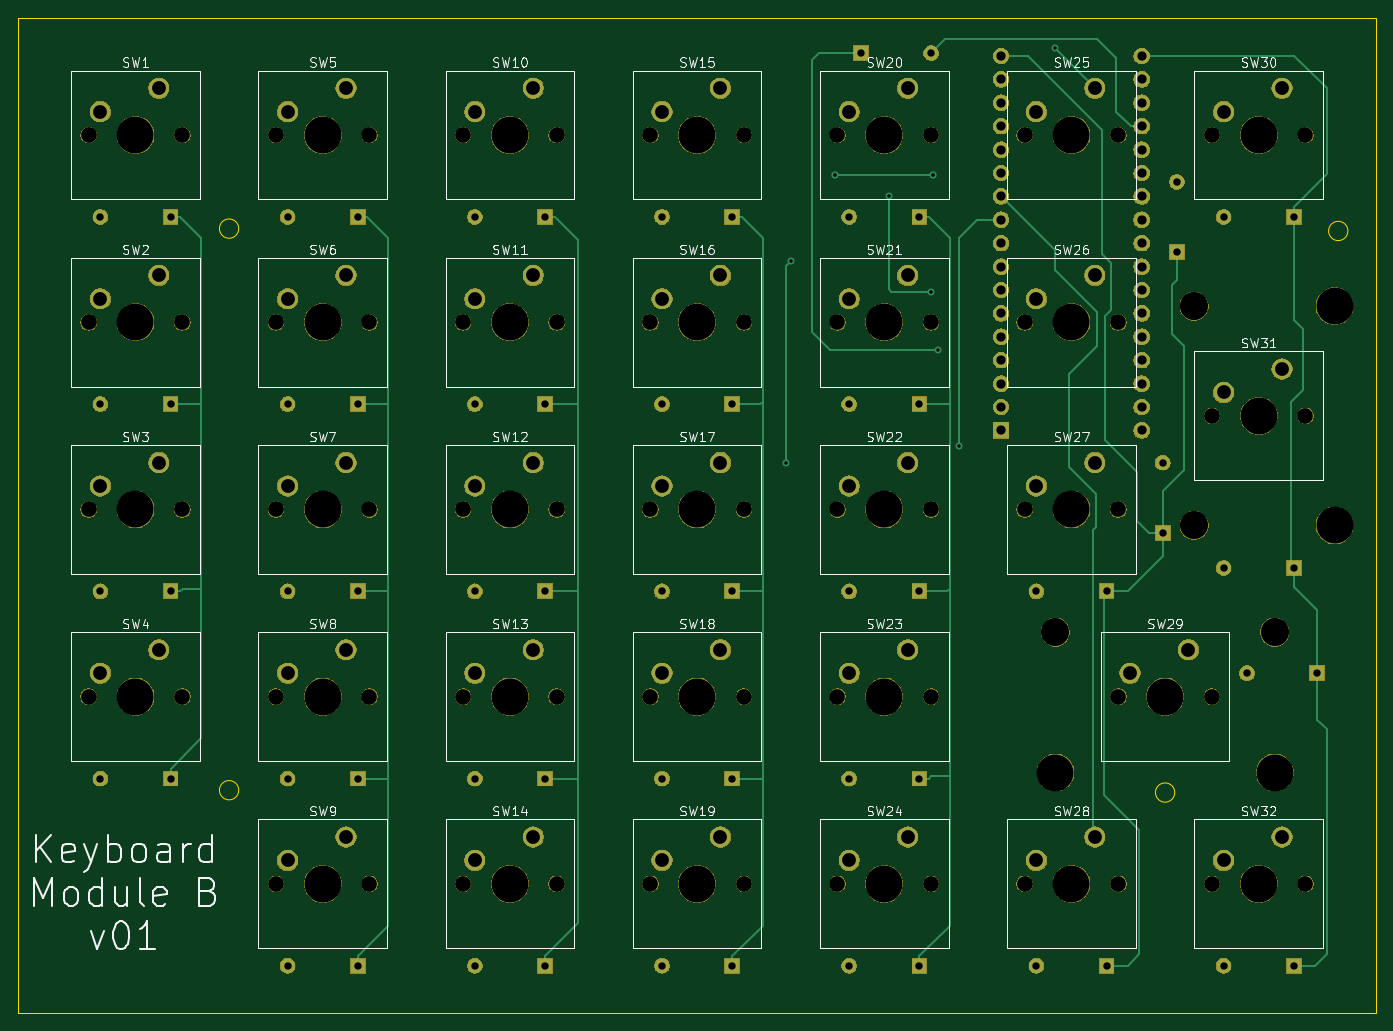
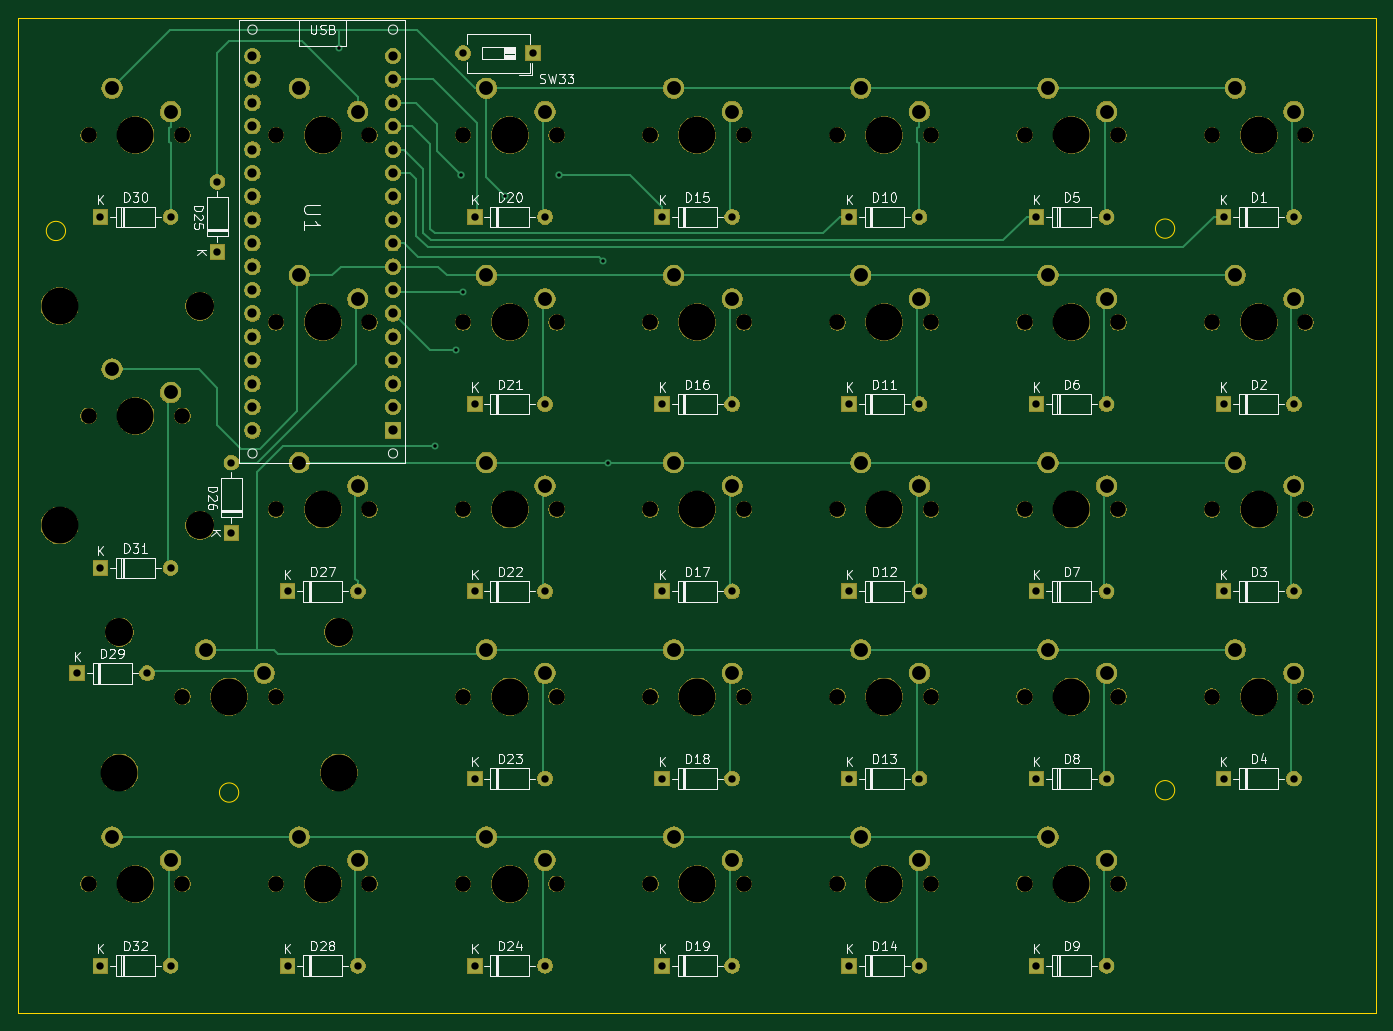
Circuit board: 11 layer files. Board 147.3 x 108.0 mm.
- bottom_copper: ModuleB-B_Cu.gbl (16148 bytes)
- bottom_mask: ModuleB-B_Mask.gbs (240989 bytes)
- paste: ModuleB-B_Paste.gbp (488 bytes)
- bottom_silk: ModuleB-B_SilkS.gbo (51997 bytes)
- outline: ModuleB-Edge_Cuts.gm1 (999 bytes)
- top_copper: ModuleB-F_Cu.gtl (14300 bytes)
- top_mask: ModuleB-F_Mask.gts (240989 bytes)
- paste: ModuleB-F_Paste.gtp (488 bytes)
- top_silk: ModuleB-F_SilkS.gto (48973 bytes)
- drill: ModuleB-NPTH.drl (1588 bytes)
- drill: ModuleB-PTH.drl (2354 bytes)

=== bottom_copper: ModuleB-B_Cu.gbl (16148 bytes, source omitted) ===
=== bottom_mask: ModuleB-B_Mask.gbs (240989 bytes, source omitted) ===
=== paste: ModuleB-B_Paste.gbp ===
G04 #@! TF.GenerationSoftware,KiCad,Pcbnew,(5.1.0)-1*
G04 #@! TF.CreationDate,2019-04-07T23:14:06+02:00*
G04 #@! TF.ProjectId,ModuleB,4d6f6475-6c65-4422-9e6b-696361645f70,v01*
G04 #@! TF.SameCoordinates,Original*
G04 #@! TF.FileFunction,Paste,Bot*
G04 #@! TF.FilePolarity,Positive*
%FSLAX46Y46*%
G04 Gerber Fmt 4.6, Leading zero omitted, Abs format (unit mm)*
G04 Created by KiCad (PCBNEW (5.1.0)-1) date 2019-04-07 23:14:06*
%MOMM*%
%LPD*%
G04 APERTURE LIST*
G04 APERTURE END LIST*
M02*

=== bottom_silk: ModuleB-B_SilkS.gbo (51997 bytes, source omitted) ===
=== outline: ModuleB-Edge_Cuts.gm1 ===
G04 #@! TF.GenerationSoftware,KiCad,Pcbnew,(5.1.0)-1*
G04 #@! TF.CreationDate,2019-04-07T23:14:06+02:00*
G04 #@! TF.ProjectId,ModuleB,4d6f6475-6c65-4422-9e6b-696361645f70,v01*
G04 #@! TF.SameCoordinates,Original*
G04 #@! TF.FileFunction,Profile,NP*
%FSLAX46Y46*%
G04 Gerber Fmt 4.6, Leading zero omitted, Abs format (unit mm)*
G04 Created by KiCad (PCBNEW (5.1.0)-1) date 2019-04-07 23:14:06*
%MOMM*%
%LPD*%
G04 APERTURE LIST*
%ADD10C,0.050000*%
%ADD11C,0.025400*%
G04 APERTURE END LIST*
D10*
X42957269Y-107950000D02*
G75*
G03X42957269Y-107950000I-1047269J0D01*
G01*
X42957269Y-46990000D02*
G75*
G03X42957269Y-46990000I-1047269J0D01*
G01*
X163353269Y-47244000D02*
G75*
G03X163353269Y-47244000I-1047269J0D01*
G01*
X144557269Y-108204000D02*
G75*
G03X144557269Y-108204000I-1047269J0D01*
G01*
D11*
X166370000Y-24130000D02*
X19050000Y-24130000D01*
X19050000Y-132080000D02*
X166370000Y-132080000D01*
X19050000Y-24130000D02*
X19050000Y-132080000D01*
X166370000Y-24130000D02*
X166370000Y-132080000D01*
M02*

=== top_copper: ModuleB-F_Cu.gtl (14300 bytes, source omitted) ===
=== top_mask: ModuleB-F_Mask.gts (240989 bytes, source omitted) ===
=== paste: ModuleB-F_Paste.gtp ===
G04 #@! TF.GenerationSoftware,KiCad,Pcbnew,(5.1.0)-1*
G04 #@! TF.CreationDate,2019-04-07T23:14:06+02:00*
G04 #@! TF.ProjectId,ModuleB,4d6f6475-6c65-4422-9e6b-696361645f70,v01*
G04 #@! TF.SameCoordinates,Original*
G04 #@! TF.FileFunction,Paste,Top*
G04 #@! TF.FilePolarity,Positive*
%FSLAX46Y46*%
G04 Gerber Fmt 4.6, Leading zero omitted, Abs format (unit mm)*
G04 Created by KiCad (PCBNEW (5.1.0)-1) date 2019-04-07 23:14:06*
%MOMM*%
%LPD*%
G04 APERTURE LIST*
G04 APERTURE END LIST*
M02*

=== top_silk: ModuleB-F_SilkS.gto (48973 bytes, source omitted) ===
=== drill: ModuleB-NPTH.drl ===
M48
; DRILL file {KiCad (5.1.0)-1} date 04/07/19 23:13:52
; FORMAT={-:-/ absolute / inch / decimal}
; #@! TF.CreationDate,2019-04-07T23:13:52+02:00
; #@! TF.GenerationSoftware,Kicad,Pcbnew,(5.1.0)-1
; #@! TF.FileFunction,NonPlated,1,2,NPTH
FMAT,2
INCH
T1C0.0669
T2C0.1201
T3C0.1575
%
G90
G05
T1
X2.65Y-3.85
X3.05Y-3.85
X4.25Y-3.05
X4.65Y-3.05
X5.85Y-1.45
X6.25Y-1.45
X5.05Y-1.45
X5.45Y-1.45
X3.45Y-1.45
X3.85Y-1.45
X1.85Y-3.05
X2.25Y-3.05
X1.05Y-1.45
X1.45Y-1.45
X1.85Y-1.45
X2.25Y-1.45
X5.05Y-4.65
X5.45Y-4.65
X1.05Y-3.85
X1.45Y-3.85
X4.25Y-1.45
X4.65Y-1.45
X1.85Y-4.65
X2.25Y-4.65
X2.65Y-3.05
X3.05Y-3.05
X4.25Y-4.65
X4.65Y-4.65
X2.65Y-4.65
X3.05Y-4.65
X3.45Y-3.05
X3.85Y-3.05
X5.05Y-3.05
X5.45Y-3.05
X5.85Y-4.65
X6.25Y-4.65
X1.05Y-3.05
X1.45Y-3.05
X3.45Y-4.65
X3.85Y-4.65
X1.85Y-3.85
X2.25Y-3.85
X2.65Y-2.25
X3.05Y-2.25
X4.25Y-3.85
X4.65Y-3.85
X5.85Y-2.65
X6.25Y-2.65
X3.45Y-2.25
X3.85Y-2.25
X5.05Y-2.25
X5.45Y-2.25
X1.05Y-2.25
X1.45Y-2.25
X3.45Y-3.85
X3.85Y-3.85
X1.85Y-2.25
X2.25Y-2.25
X5.45Y-3.85
X5.85Y-3.85
X2.65Y-1.45
X3.05Y-1.45
X4.25Y-2.25
X4.65Y-2.25
T2
X5.7744Y-2.1815
X5.7744Y-3.1185
X5.1815Y-3.5744
X6.1185Y-3.5744
T3
X5.25Y-3.05
X6.05Y-4.65
X1.25Y-3.05
X3.65Y-4.65
X2.05Y-3.85
X2.85Y-2.25
X4.45Y-3.85
X6.05Y-2.65
X6.3744Y-2.1815
X6.3744Y-3.1185
X3.65Y-2.25
X5.25Y-2.25
X1.25Y-2.25
X3.65Y-3.85
X2.05Y-2.25
X5.1815Y-4.1744
X5.65Y-3.85
X6.1185Y-4.1744
X2.85Y-1.45
X4.45Y-2.25
X2.85Y-3.85
X4.45Y-3.05
X6.05Y-1.45
X5.25Y-1.45
X3.65Y-1.45
X2.05Y-3.05
X1.25Y-1.45
X2.05Y-1.45
X5.25Y-4.65
X1.25Y-3.85
X4.45Y-1.45
X2.05Y-4.65
X2.85Y-3.05
X4.45Y-4.65
X2.85Y-4.65
X3.65Y-3.05
T0
M30

=== drill: ModuleB-PTH.drl ===
M48
; DRILL file {KiCad (5.1.0)-1} date 04/07/19 23:13:52
; FORMAT={-:-/ absolute / inch / decimal}
; #@! TF.CreationDate,2019-04-07T23:13:52+02:00
; #@! TF.GenerationSoftware,Kicad,Pcbnew,(5.1.0)-1
; #@! TF.FileFunction,Plated,1,2,PTH
FMAT,2
INCH
T1C0.0150
T2C0.0157
T3C0.0315
T4C0.0394
T5C0.0591
%
G90
G05
T1
X4.03Y-2.85
X4.05Y-1.99
X4.47Y-1.71
X4.65Y-2.12
X4.68Y-2.37
X4.77Y-2.78
X5.18Y-1.08
T2
X4.24Y-1.62
X4.66Y-1.62
T3
X1.1Y-4.2
X1.4Y-4.2
X3.5Y-4.2
X3.8Y-4.2
X2.7Y-1.8
X3.0Y-1.8
X2.7Y-5.0
X3.0Y-5.0
X5.1Y-3.4
X5.4Y-3.4
X4.3Y-4.2
X4.6Y-4.2
X5.9Y-1.8
X6.2Y-1.8
X1.9Y-2.6
X2.2Y-2.6
X1.1Y-3.4
X1.4Y-3.4
X3.5Y-3.4
X3.8Y-3.4
X1.9Y-5.0
X2.2Y-5.0
X2.7Y-4.2
X3.0Y-4.2
X4.3Y-1.8
X4.6Y-1.8
X2.7Y-3.4
X3.0Y-3.4
X5.64Y-2.85
X5.64Y-3.15
X3.5Y-2.6
X3.8Y-2.6
X4.3Y-3.4
X4.6Y-3.4
X6.0Y-3.75
X6.3Y-3.75
X1.9Y-1.8
X2.2Y-1.8
X4.35Y-1.1
X4.65Y-1.1
X5.9Y-5.0
X6.2Y-5.0
X1.9Y-4.2
X2.2Y-4.2
X1.1Y-2.6
X1.4Y-2.6
X3.5Y-5.0
X3.8Y-5.0
X2.7Y-2.6
X3.0Y-2.6
X5.7Y-1.65
X5.7Y-1.95
X3.5Y-1.8
X3.8Y-1.8
X4.3Y-2.6
X4.6Y-2.6
X5.1Y-5.0
X5.4Y-5.0
X4.3Y-5.0
X4.6Y-5.0
X5.9Y-3.3
X6.2Y-3.3
X1.9Y-3.4
X2.2Y-3.4
X1.1Y-1.8
X1.4Y-1.8
T4
X4.9494Y-1.1122
X4.9494Y-1.2122
X4.9494Y-1.3122
X4.9494Y-1.4122
X4.9494Y-1.5122
X4.9494Y-1.6122
X4.9494Y-1.7122
X4.9494Y-1.8122
X4.9494Y-1.9122
X4.9494Y-2.0122
X4.9494Y-2.1122
X4.9494Y-2.2122
X4.9494Y-2.3122
X4.9494Y-2.4122
X4.9494Y-2.5122
X4.9494Y-2.6122
X4.9494Y-2.7122
X5.55Y-1.1122
X5.55Y-1.2122
X5.55Y-1.3122
X5.55Y-1.4122
X5.55Y-1.5122
X5.55Y-1.6122
X5.55Y-1.7122
X5.55Y-1.8122
X5.55Y-1.9122
X5.55Y-2.0122
X5.55Y-2.1122
X5.55Y-2.2122
X5.55Y-2.3122
X5.55Y-2.4122
X5.55Y-2.5122
X5.55Y-2.6122
X5.55Y-2.7122
T5
X5.5Y-3.75
X5.75Y-3.65
X2.7Y-1.35
X2.95Y-1.25
X4.3Y-2.15
X4.55Y-2.05
X2.7Y-3.75
X2.95Y-3.65
X4.3Y-2.95
X4.55Y-2.85
X5.9Y-1.35
X6.15Y-1.25
X5.1Y-1.35
X5.35Y-1.25
X3.5Y-1.35
X3.75Y-1.25
X1.9Y-2.95
X2.15Y-2.85
X1.1Y-1.35
X1.35Y-1.25
X1.9Y-1.35
X2.15Y-1.25
X5.1Y-4.55
X5.35Y-4.45
X1.1Y-3.75
X1.35Y-3.65
X4.3Y-1.35
X4.55Y-1.25
X1.9Y-4.55
X2.15Y-4.45
X2.7Y-2.95
X2.95Y-2.85
X4.3Y-4.55
X4.55Y-4.45
X2.7Y-4.55
X2.95Y-4.45
X3.5Y-2.95
X3.75Y-2.85
X5.1Y-2.95
X5.35Y-2.85
X5.9Y-4.55
X6.15Y-4.45
X1.1Y-2.95
X1.35Y-2.85
X3.5Y-4.55
X3.75Y-4.45
X1.9Y-3.75
X2.15Y-3.65
X2.7Y-2.15
X2.95Y-2.05
X4.3Y-3.75
X4.55Y-3.65
X5.9Y-2.55
X6.15Y-2.45
X3.5Y-2.15
X3.75Y-2.05
X5.1Y-2.15
X5.35Y-2.05
X1.1Y-2.15
X1.35Y-2.05
X3.5Y-3.75
X3.75Y-3.65
X1.9Y-2.15
X2.15Y-2.05
T0
M30

